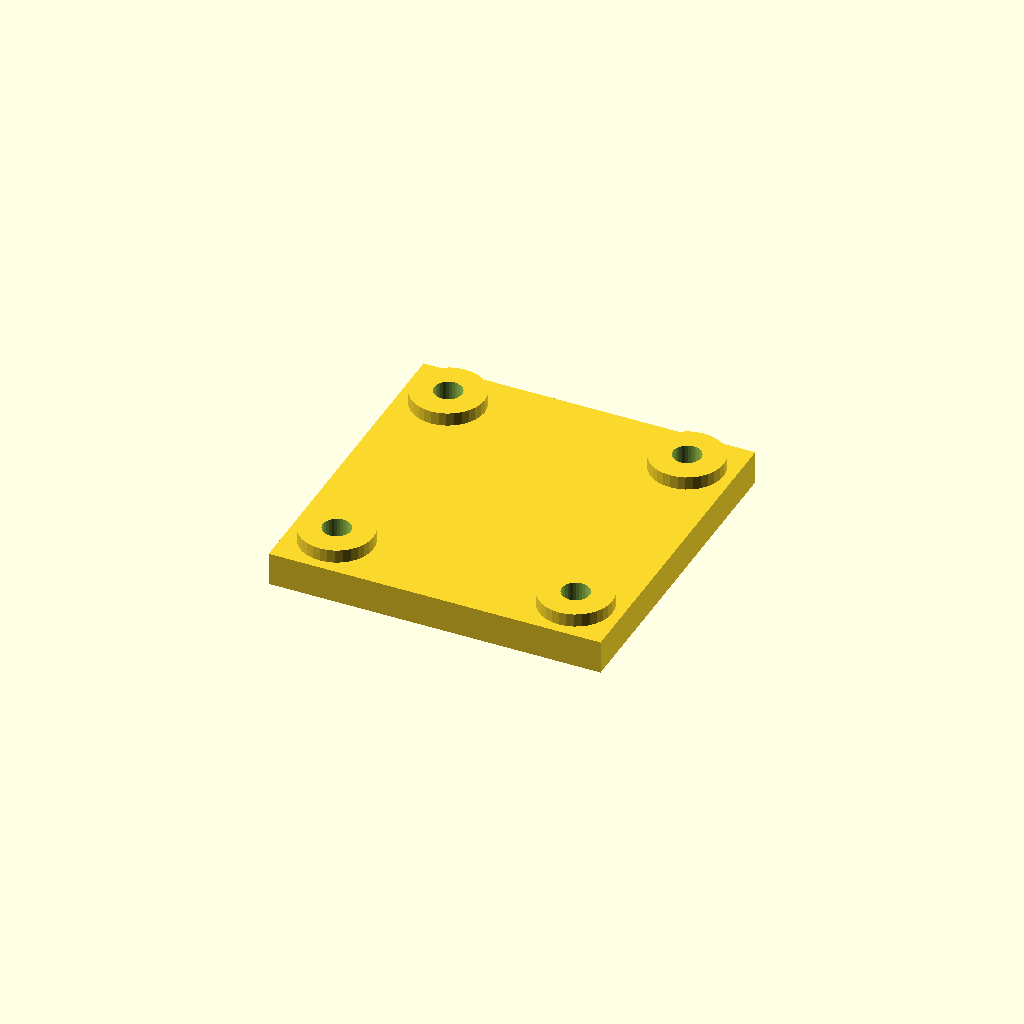
Cell 1 — every parameter at its default value.
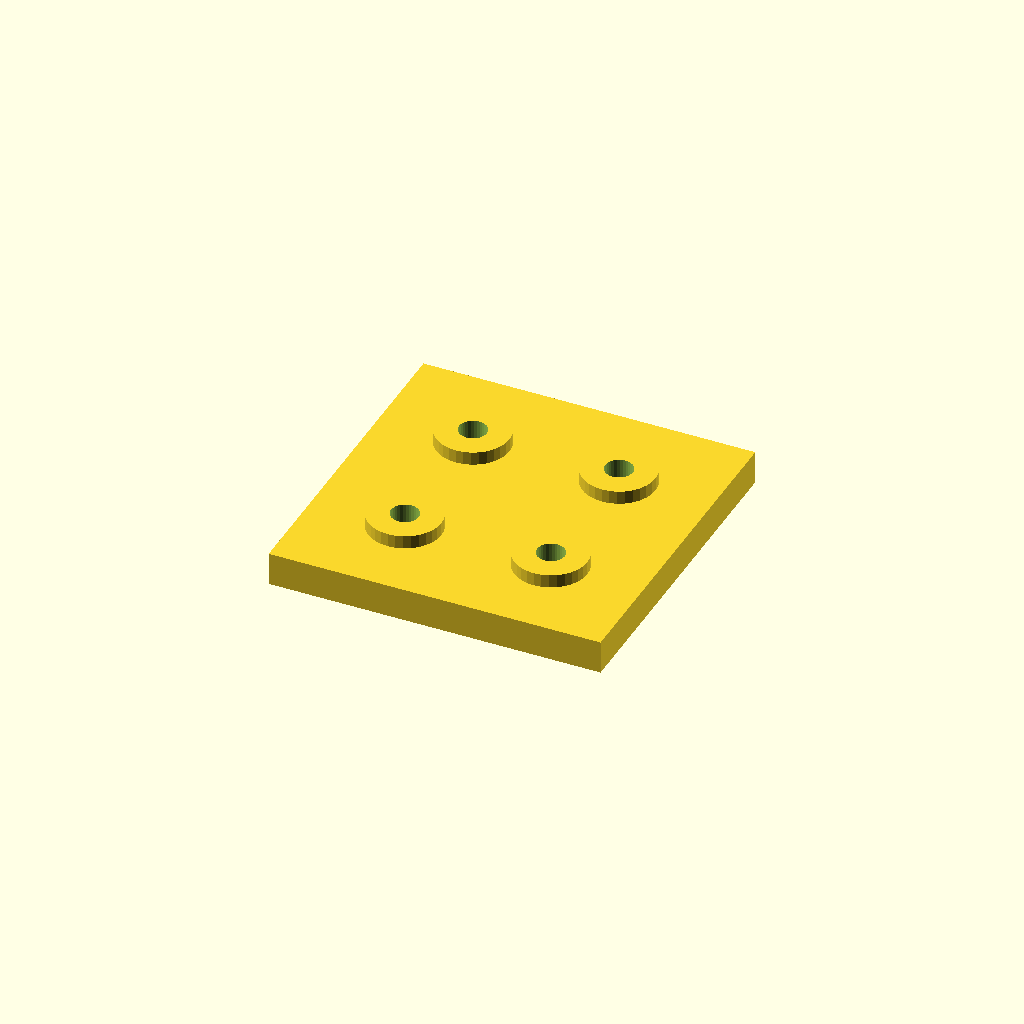
Cell 2 — edge set to 28, the other parameters unchanged.
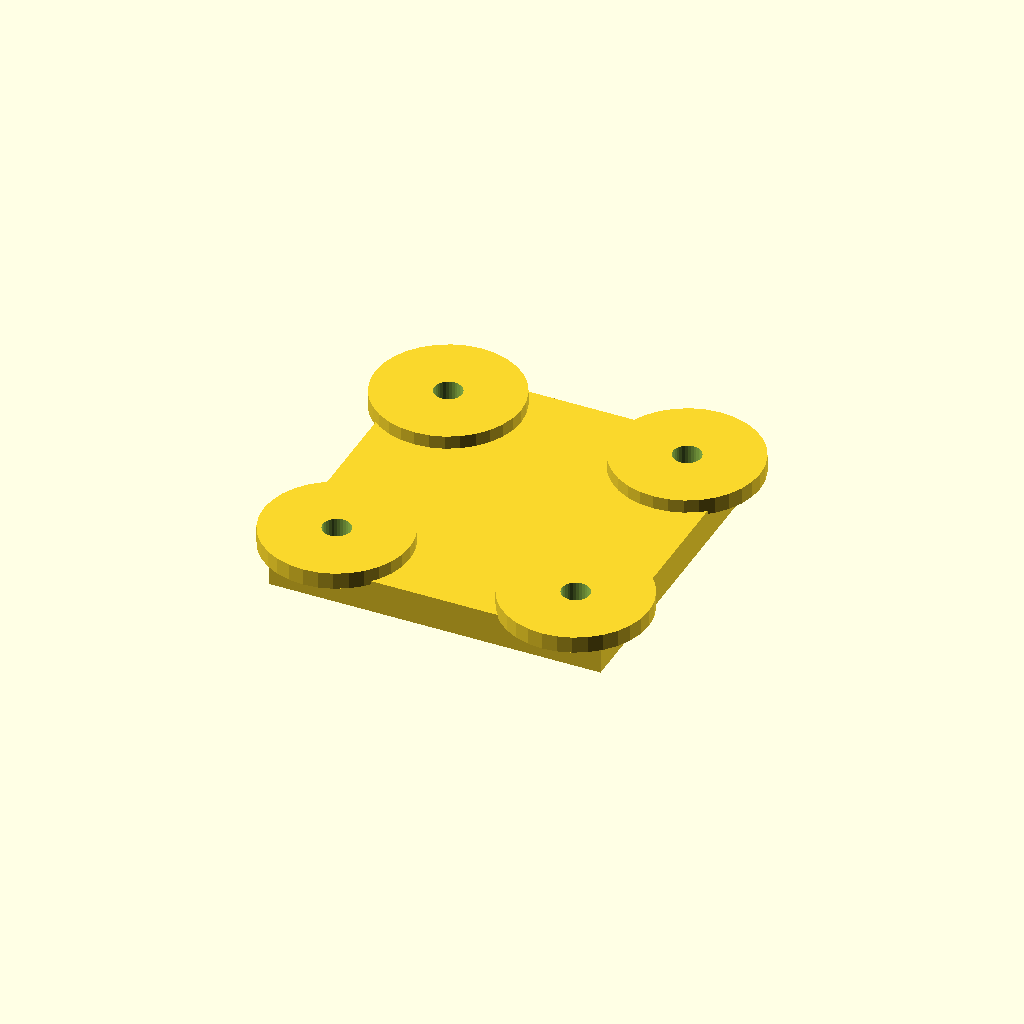
Cell 3: the same model with boss_d = 44.
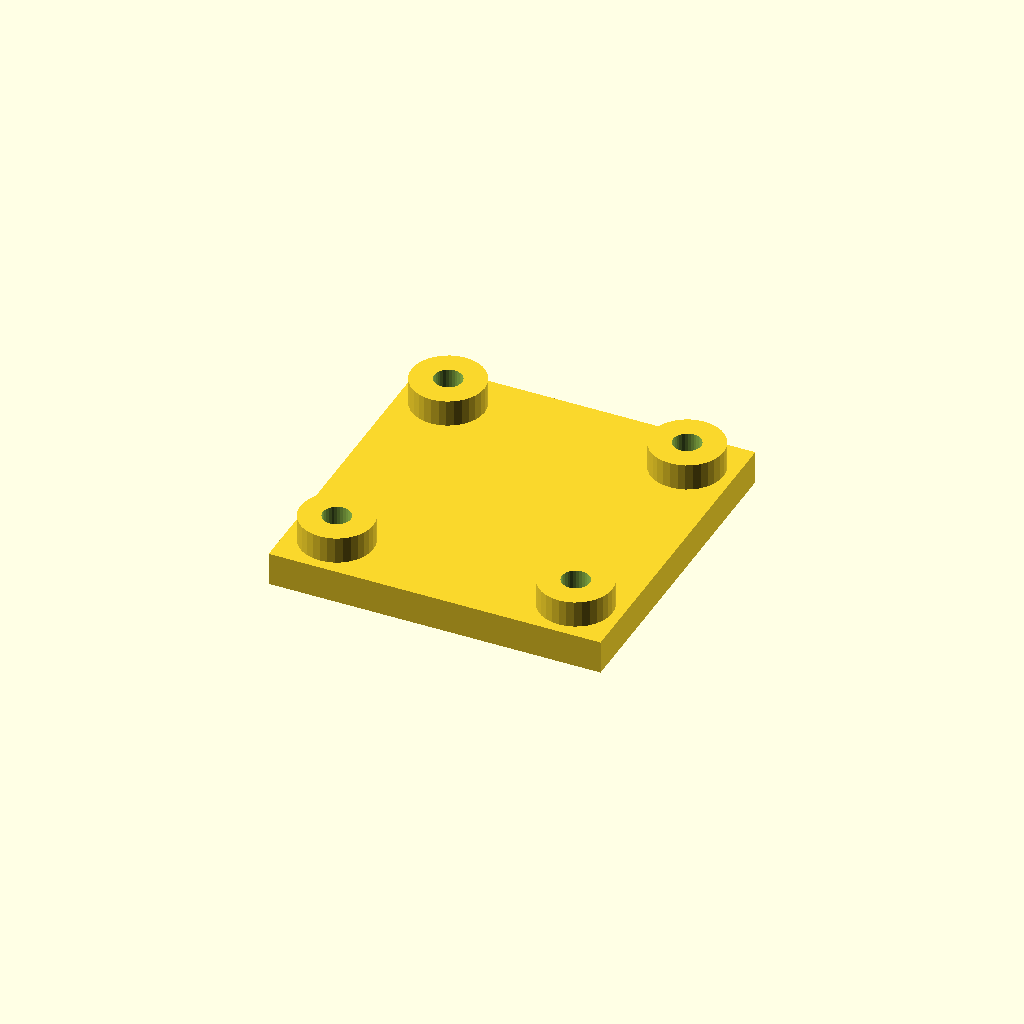
Cell 4 — boss_h set to 8, the other parameters unchanged.
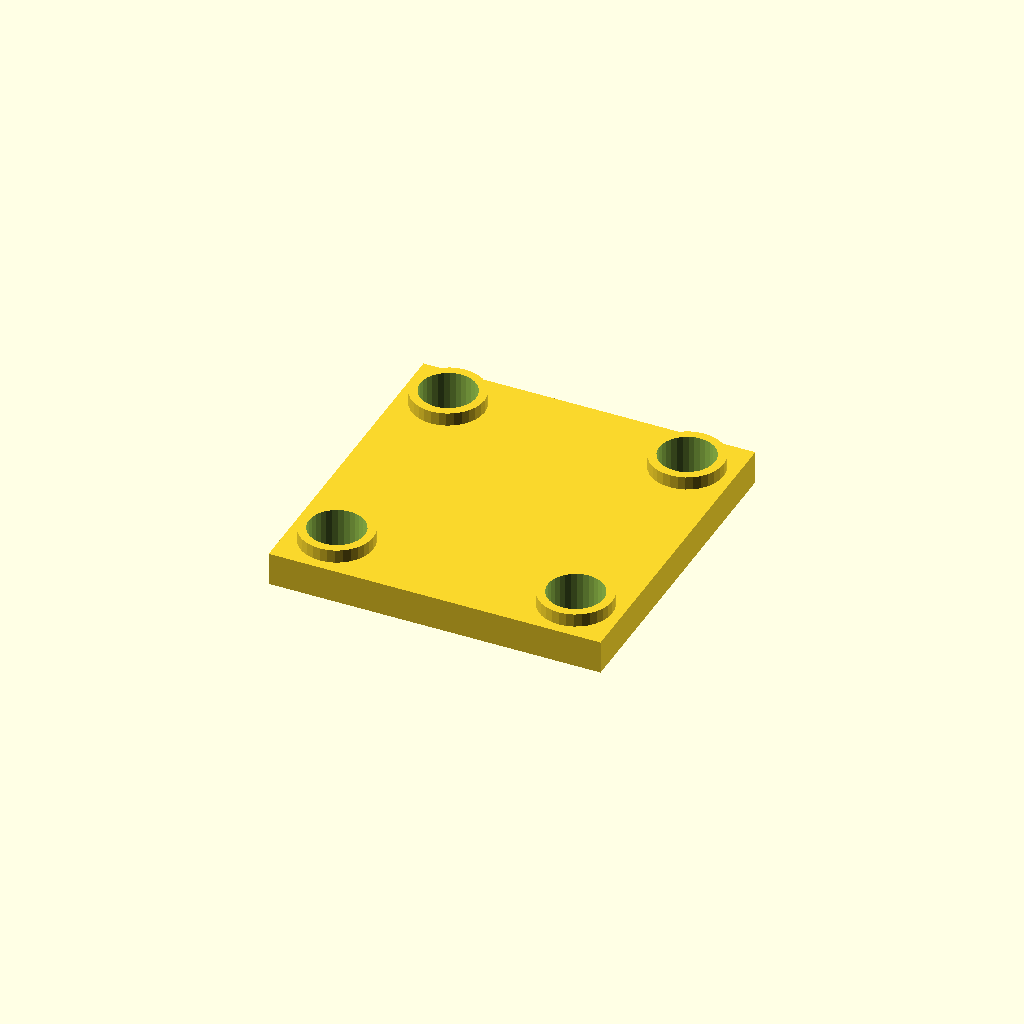
Cell 5 — hole_d set to 16.8, the other parameters unchanged.
One fixed orthographic camera (rotation 55°, 0°, 25°; colour scheme Cornfield) for every cell.
The OpenSCAD source (optional_data/data/place1/anchorpads/part_0075.scad):
$fn = 32;

// ----------------------------------------------------------------------
// Anchor pads 100 x 100 x 14
// four corner bosses with anchor holes
// ----------------------------------------------------------------------

// --- parameters (mm) ---
plate = [100, 100, 10];  // base plate size (x, y, z)
pads = 4;                // boss count, one per corner
edge = 14;               // boss centre offset from the plate edge
boss_d = 22;             // boss diameter
boss_h = 4;              // boss height above the base plate
hole_d = 8.4;            // hole diameter

// --- derived feature positions (mm) ---
height = plate[2] + boss_h;      // = 14   overall height of the part
corner_x = plate[0] / 2 - edge;  // = 36   boss centre X
corner_y = plate[1] / 2 - edge;  // = 36   boss centre Y
feature_centers = [
  [corner_x, corner_y],
  [-corner_x, corner_y],
  [-corner_x, -corner_y],
  [corner_x, -corner_y]
];   // boss centres, anchor holes are drilled there

// base plate, four bosses standing on it, anchor holes all the way through
difference() {
  union() {
    cube(plate, center = true);
    for (centre = feature_centers)
      translate([centre[0], centre[1], plate[2] / 2 - 1])
        cylinder(d = boss_d, h = boss_h + 1);
  }
  for (centre = feature_centers)
    translate([centre[0], centre[1], -height])
      cylinder(d = hole_d, h = 2 * height + 2);  // through boss and plate
}
Customizer parameters (derived from the source; name, type, default, range or options):
plate: vector, default [100, 100, 10]
pads: number, default 4
edge: number, default 14
boss_d: number, default 22
boss_h: number, default 4
hole_d: number, default 8.4
